Photos from the image-classification dataset "data" in the GitHub repository finknj/ChessMate. Its 13 classes are: blue bishop, blue king, blue knight, blue pawn, blue queen, blue rook, temp, yellow bishop, yellow king, yellow knight, yellow pawn, yellow queen, yellow rook.

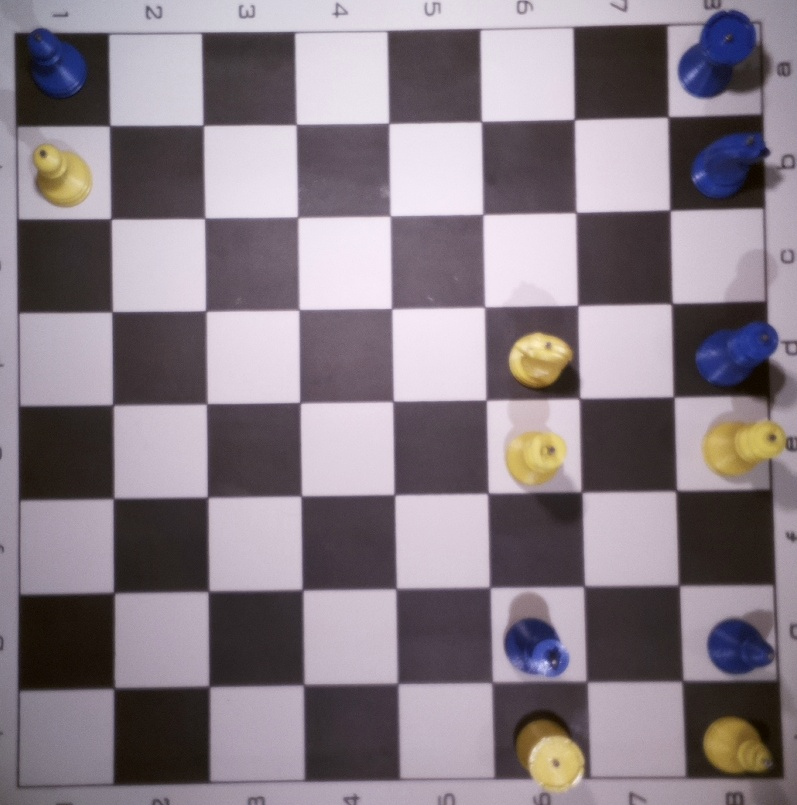
Label: temp

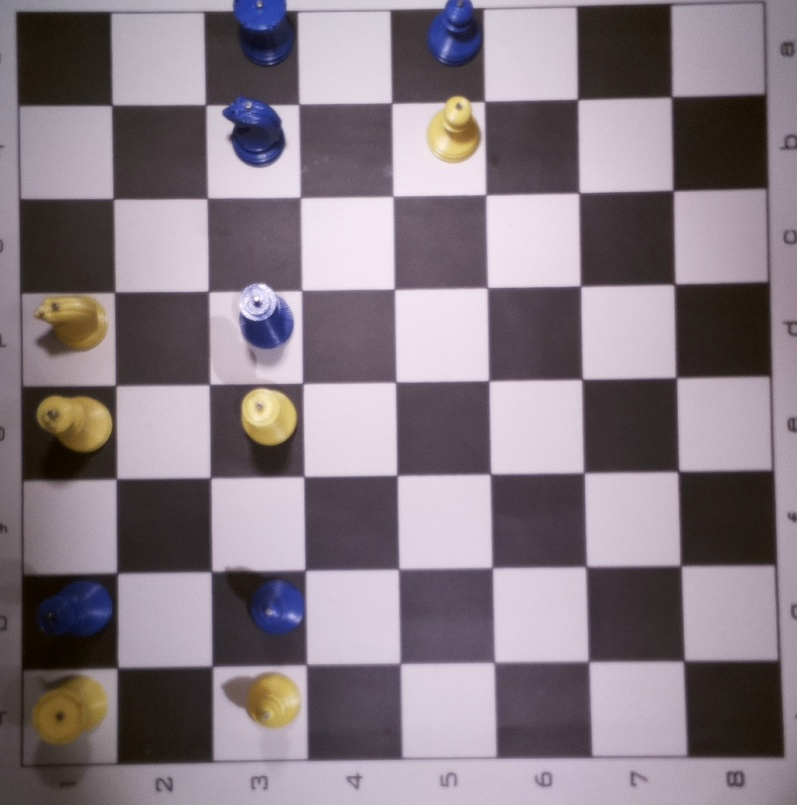
Label: temp

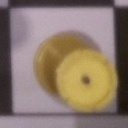
Label: yellow rook

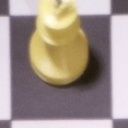
Label: yellow king

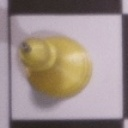
Label: yellow bishop

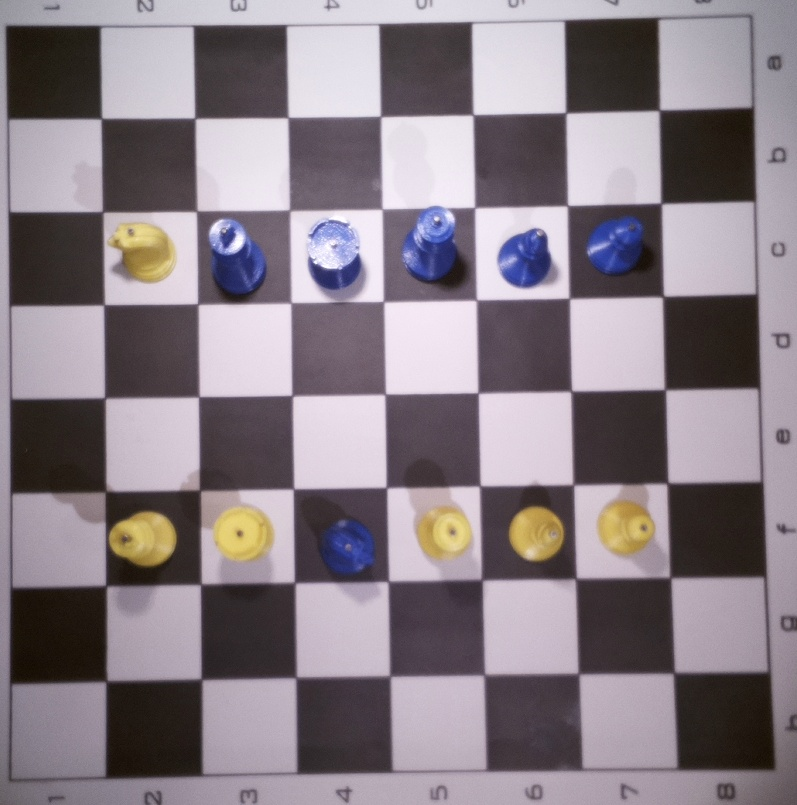
Label: temp
